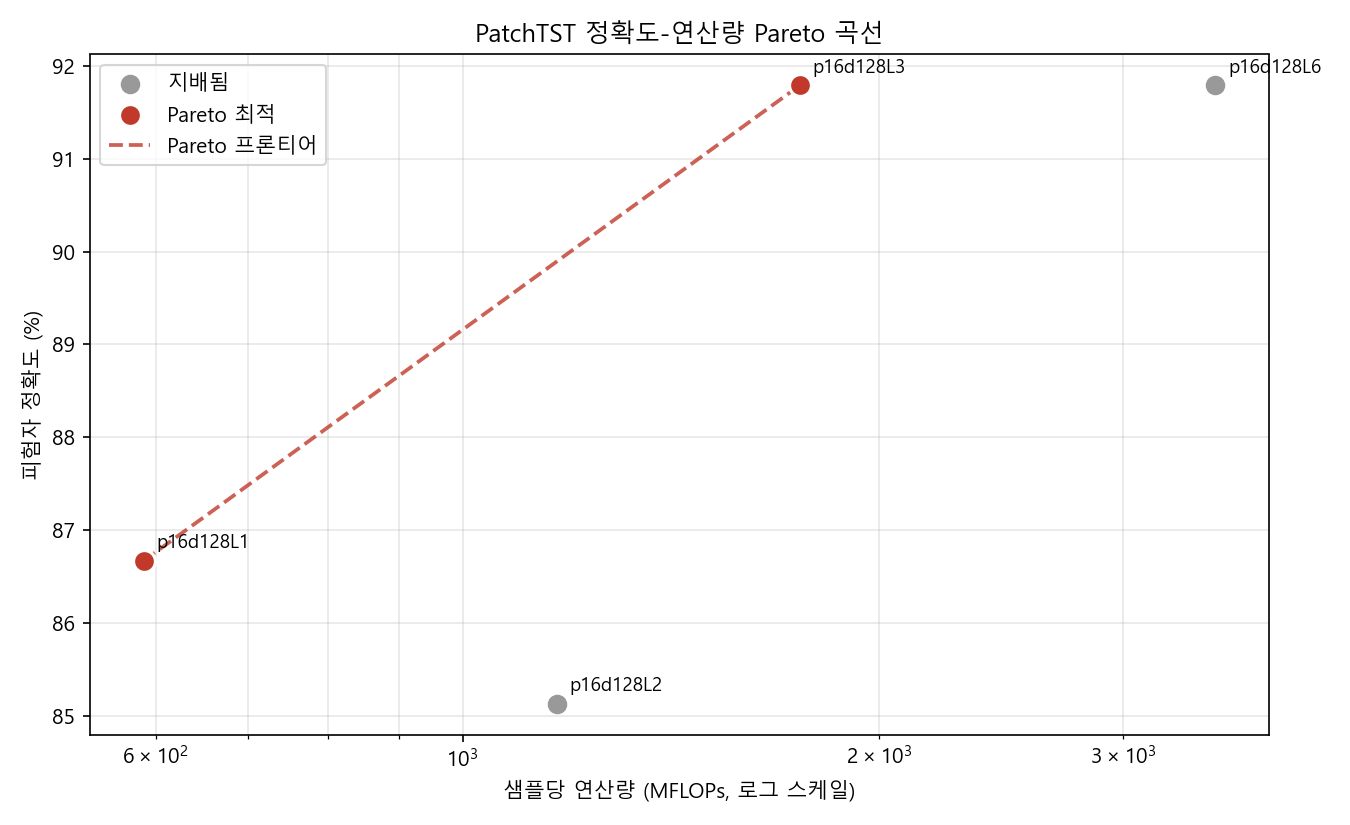

The table this chart was drawn from, first rows:
name, patch_len, stride, d_model, n_heads, n_layers, d_ff, mflops, params, window_acc, window_std, subject_acc, subject_acc_soft, roc_auc, mean_epochs, overfit_gap
p16d128L1, 16, 8, 128, 8, 1, 256, 588.2, 136206, 0.7768, 0.0393, 0.8667, 0.8667, 0.8579, 13.4, 0.2633
p16d128L2, 16, 8, 128, 8, 2, 256, 1170, 268686, 0.7712, 0.0666, 0.8513, 0.8513, 0.8614, 15.0, 0.3899
p16d128L3, 16, 8, 128, 8, 3, 256, 1752, 401166, 0.7799, 0.0717, 0.9179, 0.9179, 0.8565, 13.8, 0.4039
p16d128L6, 16, 8, 128, 8, 6, 256, 3499, 798606, 0.7759, 0.0813, 0.9179, 0.9179, 0.8574, 17.2, 0.4605
